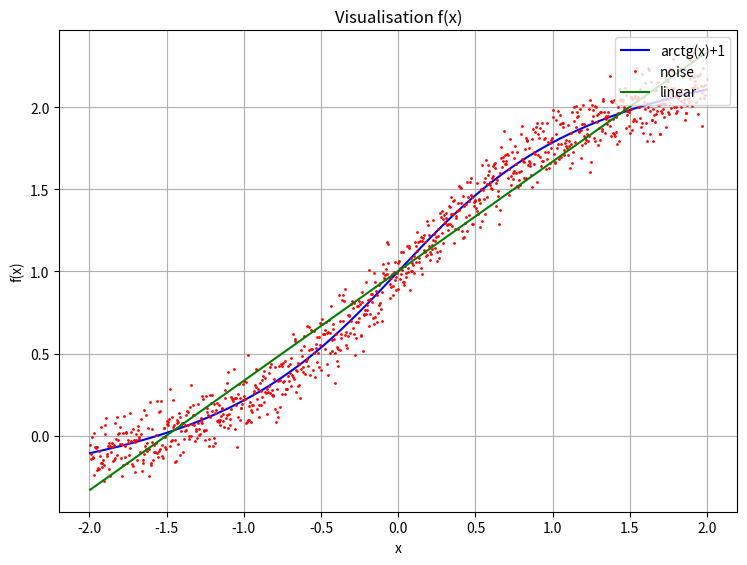

Here is the Python script that generated this plot:
from numpy import arctan
import matplotlib.pyplot as plt
import numpy as np
import matplotlib as mpl
import csv
from math import sqrt

a = -2
b = 2
dpi = 80
fig = plt.figure(dpi=dpi, figsize=(700 / dpi, 500 / dpi))


def func(x):
    return arctan(x) + 1


def function_construction():
    x0 = a
    eps = 4e-3
    y_vis = []
    x_vis = []
    dataset = []
    while x0 < b - eps:
        x0 += eps
        x_vis += [x0]
        y_vis += [func(x0)]

    y_noise = []
    for i in range(len(x_vis)):
        pure = np.array(y_vis)
        noise = np.random.normal(0, 0.1, pure.shape)
        y_noise = y_vis + noise
        dataset.append([x_vis[i], y_noise[i]])

    mpl.rcParams.update({'font.size': 10})
    plt.title('Visualisation f(x)')
    plt.ylabel('f(x)')
    plt.xlabel('x')
    plt.plot(x_vis, y_vis, color='blue', linestyle='-', label='arctg(x)+1')
    plt.plot(x_vis, y_noise, color='red', linestyle='None', marker='o', label='noise', markersize=1)
    return dataset


def create_line(alpha):
    x0 = a
    eps = 4e-3
    y_vis = []
    x_vis = []
    while x0 < b - eps:
        x0 += eps
        x_vis += [x0]
        y_vis += [alpha[0][0] * x0 + alpha[1][0]]
    plt.plot(x_vis, y_vis, color='green', linestyle='-', label='linear')
    plt.legend(loc='upper right')
    plt.grid(True)
    fig.savefig('function.png')


def create_csv(dataset):
    filename = "dataset.csv"
    with open(filename, "w", newline="") as file:
        writer = csv.writer(file)
        writer.writerows(dataset)


def f_matrix_create(data):
    f = []
    for i in range(len(data)):
        t = []
        for j in range(len(data[0]) - 1):
            t.append(data[i][j])
        t.append(1)
        f.append(t)
    return f


def y_matrix_create(data):
    y = []
    for i in range(len(data)):
        y.append([data[i][len(data[0]) - 1]])
    return y


def alpha_matrix_create(data):
    alpha = []
    for i in range(len(data[0])):
        alpha.append([1])
    return alpha


def vector_addition_const(vec_a, const):
    for i in range(len(vec_a)):
        vec_a[i][0] += const
    return vec_a


def q(f, alpha, y):
    N = len(f)
    M = len(f[0])
    ans = 0
    for i in range(N):
        y_hat = 0
        for j in range(M):
            y_hat += alpha[j][0] * f[i][j]
        ans += (y_hat - y[i][0]) ** 2
    return ans / N


def vector_subtraction(vec_a, vec_b):
    c = []
    for i in range(len(vec_a)):
        c.append([vec_a[i][0] - vec_b[i][0]])
    return c


def constant_vector(vec_a, koef):
    for i in range(len(vec_a)):
        vec_a[i][0] *= koef
    return vec_a


def norm_vector(vec_a, vec_b):
    res = 0
    for i in range(len(vec_a)):
        res += (vec_a[i][0] - vec_b[i][0]) ** 2
    return sqrt(res)


def grad_q(f, alpha, y):
    N = len(f)
    M = len(f[0])
    grad = []
    for i in range(M):
        derivative = 0
        for j in range(N):
            y_hat = 0
            for k in range(M):
                y_hat += alpha[k][0] * f[j][k]
            derivative += 2 / N * f[j][i] * (y_hat - y[j][0])
        grad.append([derivative])
    return grad


def search_min(f, alpha, y):
    eps = 1e-4
    h = 0.1
    alpha_res = []
    it = 1
    alpha_1 = vector_subtraction(alpha, constant_vector(grad_q(f, alpha, y), h))
    alpha_0 = vector_addition_const(alpha_1, 1)
    alpha_res.append(alpha_0)
    alpha_1 = vector_subtraction(alpha, constant_vector(grad_q(f, alpha, y), h))
    alpha_res.append(alpha_1)
    while norm_vector(alpha_res[it], alpha_res[it - 1]) > eps:
        h = 0.1
        alpha_res.append(vector_subtraction(alpha_res[it - 1], constant_vector(grad_q(f, alpha_res[it - 1], y), h)))
        it += 1
        h /= it
    return alpha_res


def main():
    data = function_construction()
    print('Object numbers:', len(data))
    create_csv(data)
    y = y_matrix_create(data)
    f = f_matrix_create(data)
    alpha = alpha_matrix_create(data)
    result = search_min(f, alpha, y)
    alpha = []
    print('Iterations GD:', len(result))
    for i in range(len(result[0])):
        alpha.append([result[len(result) - 1][i][0]])
    print('y =', alpha[0][0], '* x_0 +', alpha[1][0])
    create_line(alpha)
    print('MSE:', q(f, alpha, y))


if __name__ == "__main__":
    main()
